Dataset: data (GitHub, Mati934/Reconocimiento_gestos). Classes: otros, paz, pulgar arriba, stop.

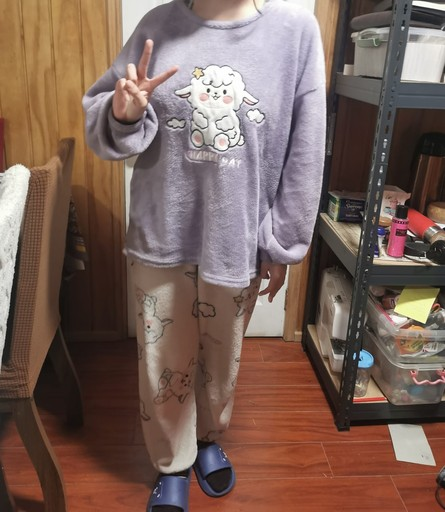
Label: paz

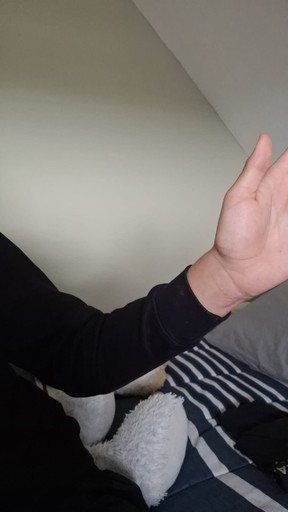
Label: stop

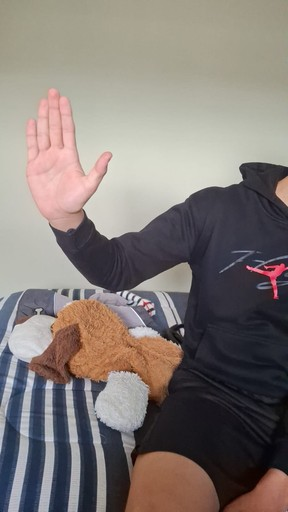
Label: stop

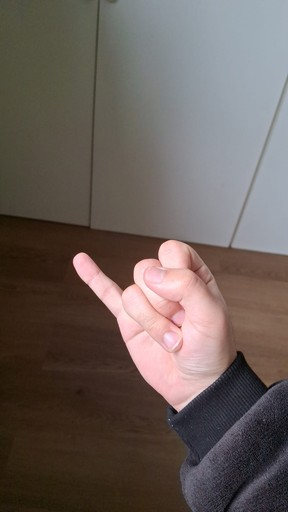
Label: otros

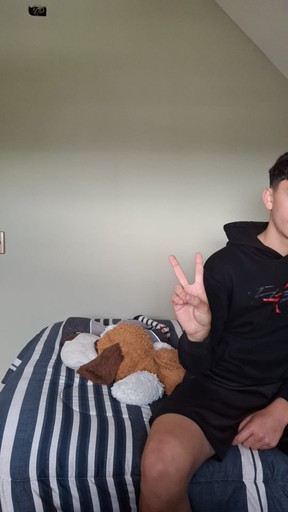
Label: paz

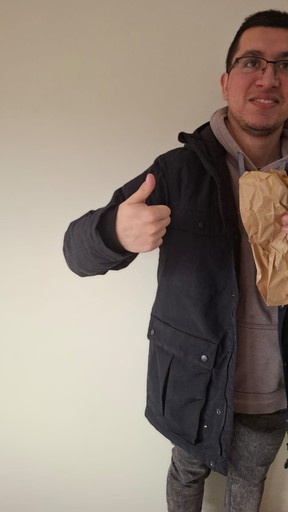
Label: pulgar arriba
